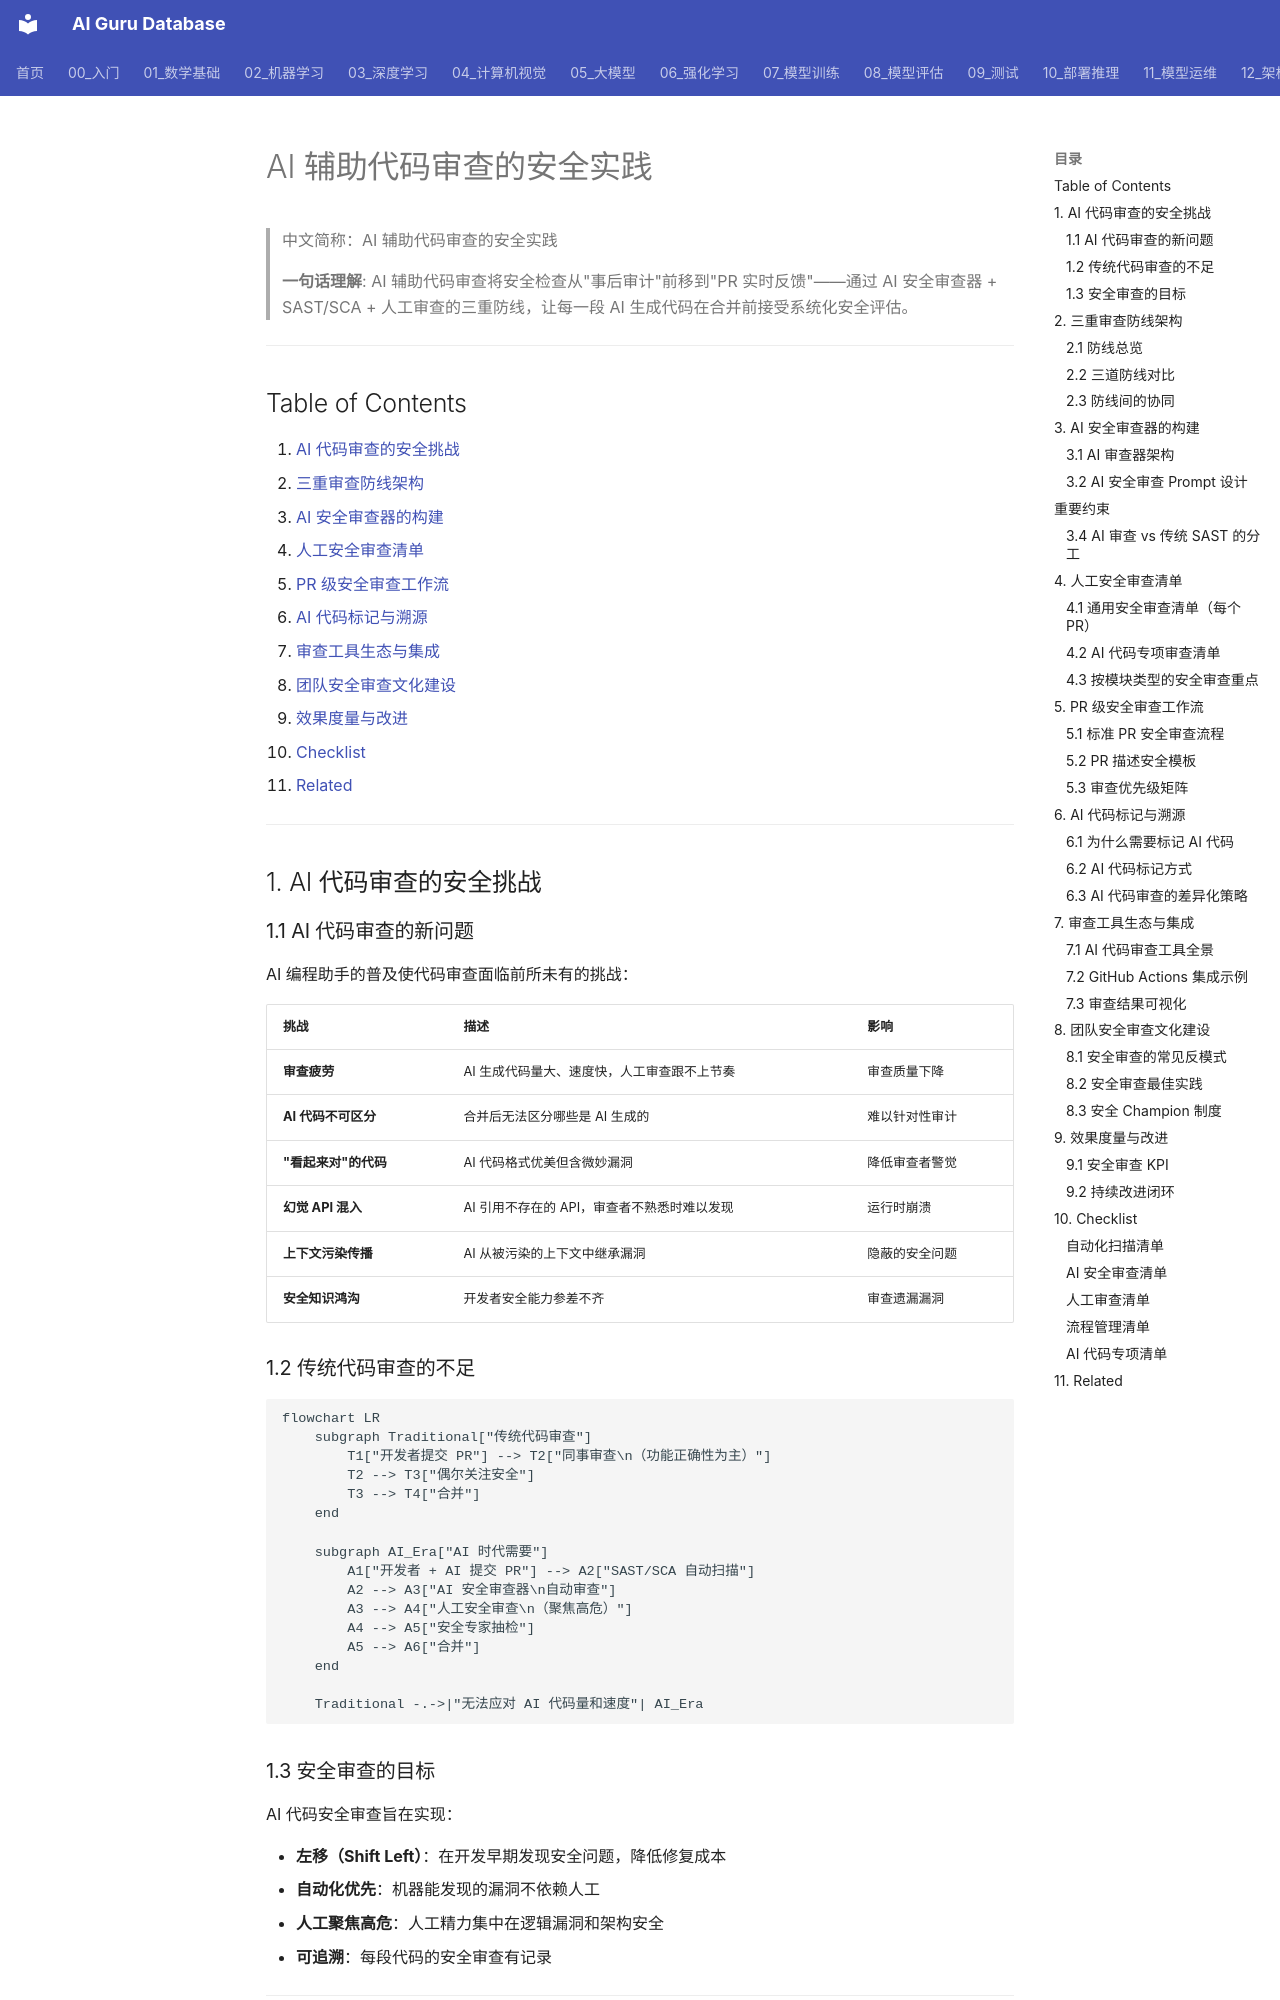

repository: ai-guru-global/ai-guru-database · page: 16_编程/09_安全编码/01_AI_Code_审查_安全/index.html · generator: mkdocs

---
title: AI 辅助代码审查的安全实践
category: 16-ai-coding
tags: ["ai-coding", "security", "code-review", "ai-review", "checklist", "devsecops", "pull-request", "audit"]
summary: '> **一句话理解**: AI 辅助代码审查将安全检查从"事后审计"前移到"PR 实时反馈"——通过 AI 安全审查器 + SAST/SCA + 人工审查的三重防线，让每一段 AI 生成代码在合并前接受系统化安全评估。'
created: 2026-07-11
updated: 2026-07-11
tier: core
aliases:
  - "AI Code Review Security"
  - AI_Code_Review_Security
  - AI代码安全审查
  - AI Assisted Code Review
sources: []
name_zh: "AI 辅助代码审查的安全实践"
---

# AI 辅助代码审查的安全实践

> 中文简称：AI 辅助代码审查的安全实践

> **一句话理解**: AI 辅助代码审查将安全检查从"事后审计"前移到"PR 实时反馈"——通过 AI 安全审查器 + SAST/SCA + 人工审查的三重防线，让每一段 AI 生成代码在合并前接受系统化安全评估。

---

## Table of Contents

1. [AI 代码审查的安全挑战](#1-ai-代码审查的安全挑战)
2. [三重审查防线架构](#2-三重审查防线架构)
3. [AI 安全审查器的构建](#3-ai-安全审查器的构建)
4. [人工安全审查清单](#4-人工安全审查清单)
5. [PR 级安全审查工作流](#5-pr-级安全审查工作流)
6. [AI 代码标记与溯源](#6-ai-代码标记与溯源)
7. [审查工具生态与集成](#7-审查工具生态与集成)
8. [团队安全审查文化建设](#8-团队安全审查文化建设)
9. [效果度量与改进](#9-效果度量与改进)
10. [Checklist](#10-checklist)
11. [Related](#11-related)

---

## 1. AI 代码审查的安全挑战

### 1.1 AI 代码审查的新问题

AI 编程助手的普及使代码审查面临前所未有的挑战：

| 挑战 | 描述 | 影响 |
|------|------|------|
| **审查疲劳** | AI 生成代码量大、速度快，人工审查跟不上节奏 | 审查质量下降 |
| **AI 代码不可区分** | 合并后无法区分哪些是 AI 生成的 | 难以针对性审计 |
| **"看起来对"的代码** | AI 代码格式优美但含微妙漏洞 | 降低审查者警觉 |
| **幻觉 API 混入** | AI 引用不存在的 API，审查者不熟悉时难以发现 | 运行时崩溃 |
| **上下文污染传播** | AI 从被污染的上下文中继承漏洞 | 隐蔽的安全问题 |
| **安全知识鸿沟** | 开发者安全能力参差不齐 | 审查遗漏漏洞 |

### 1.2 传统代码审查的不足

```mermaid
flowchart LR
    subgraph Traditional["传统代码审查"]
        T1["开发者提交 PR"] --> T2["同事审查\n（功能正确性为主）"]
        T2 --> T3["偶尔关注安全"]
        T3 --> T4["合并"]
    end

    subgraph AI_Era["AI 时代需要"]
        A1["开发者 + AI 提交 PR"] --> A2["SAST/SCA 自动扫描"]
        A2 --> A3["AI 安全审查器\n自动审查"]
        A3 --> A4["人工安全审查\n（聚焦高危）"]
        A4 --> A5["安全专家抽检"]
        A5 --> A6["合并"]
    end

    Traditional -.->|"无法应对 AI 代码量和速度"| AI_Era
```

### 1.3 安全审查的目标

AI 代码安全审查旨在实现：

- **左移（Shift Left）**：在开发早期发现安全问题，降低修复成本
- **自动化优先**：机器能发现的漏洞不依赖人工
- **人工聚焦高危**：人工精力集中在逻辑漏洞和架构安全
- **可追溯**：每段代码的安全审查有记录

---
